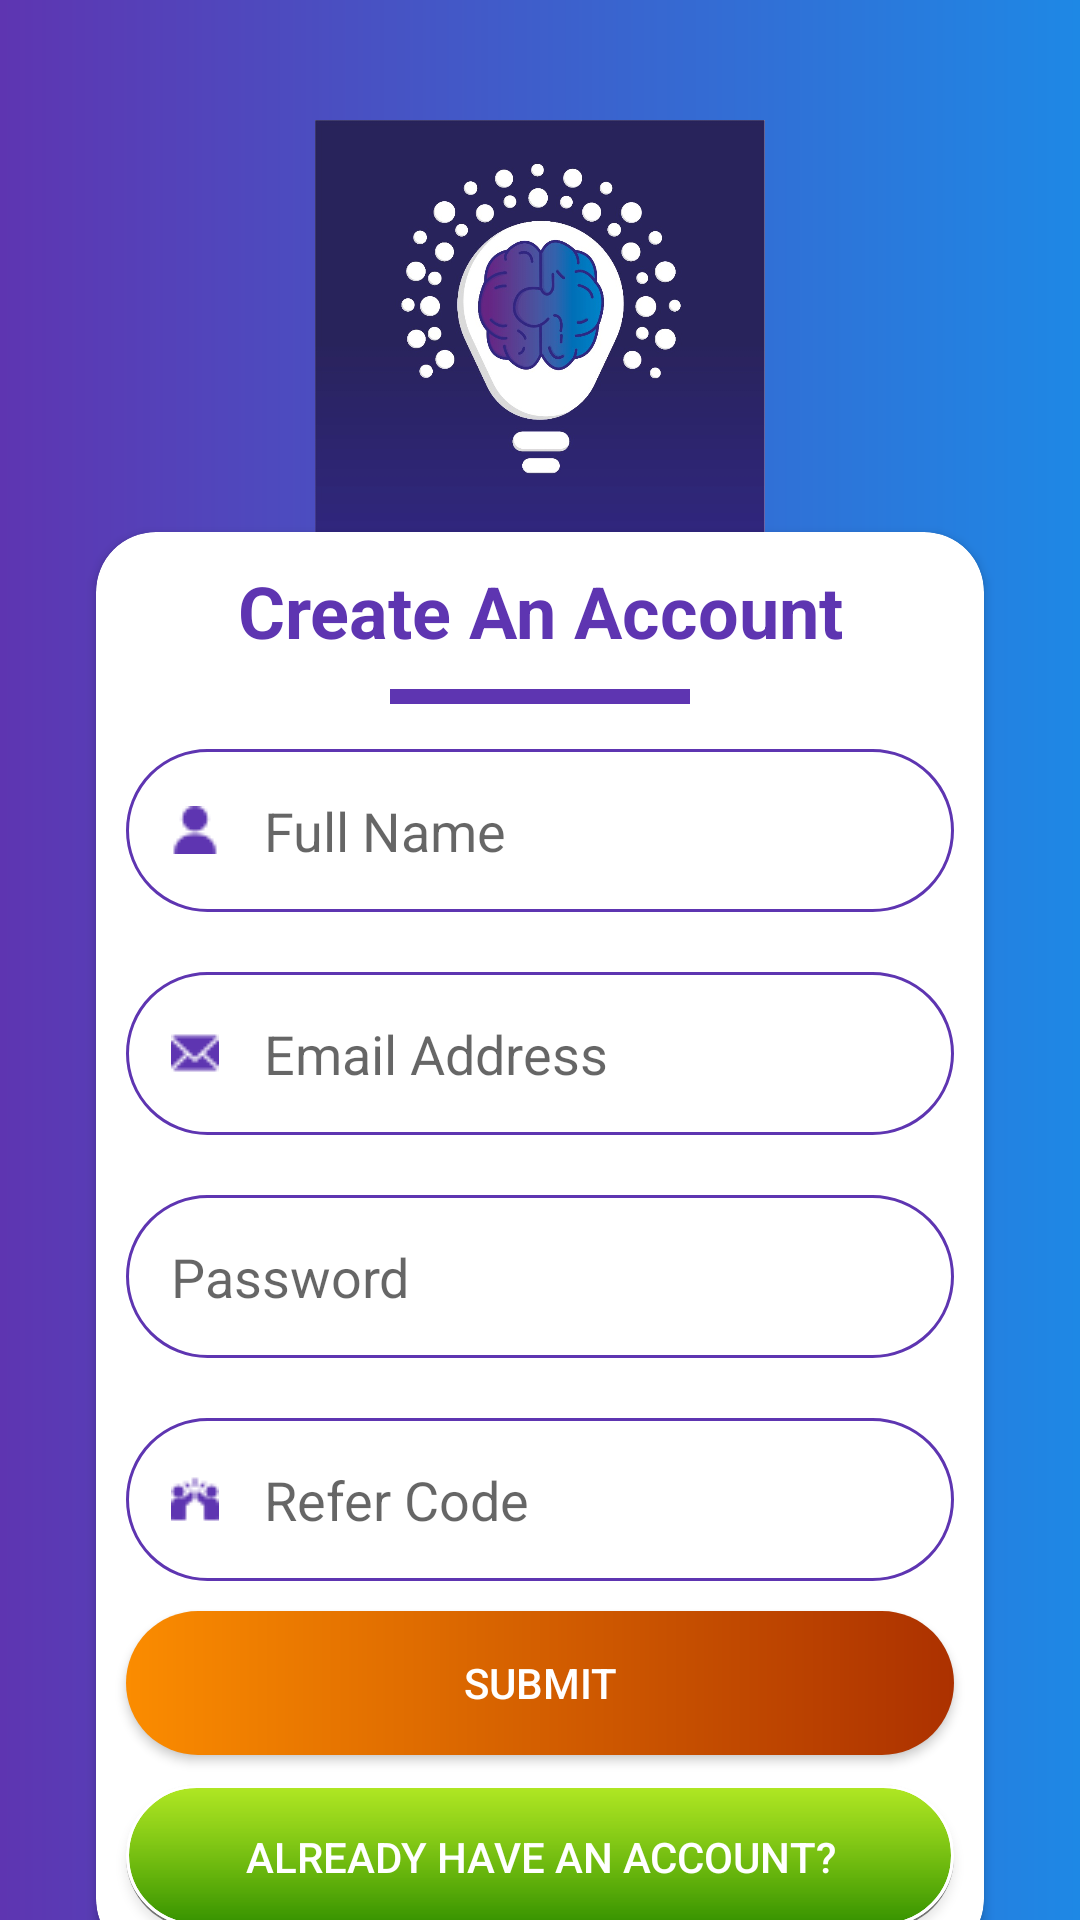

Reconstruct the res/layout file that produces this screen, plus the resources it refers to.
<!-- AndroidManifest.xml: application theme Theme.AppCompat.Light.NoActionBar -->
<!-- res/layout/activity_signup.xml -->
<?xml version="1.0" encoding="utf-8"?>
<androidx.constraintlayout.widget.ConstraintLayout xmlns:android="http://schemas.android.com/apk/res/android"
    xmlns:app="http://schemas.android.com/apk/res-auto"
    xmlns:tools="http://schemas.android.com/tools"
    android:layout_width="match_parent"
    android:layout_height="match_parent"
    android:background="@drawable/background"
    tools:context=".SignupActivity">

    <ImageView
        android:id="@+id/imageView"
        android:layout_width="250dp"
        android:layout_height="150dp"
        android:layout_marginTop="40dp"
        app:layout_constraintEnd_toEndOf="parent"
        app:layout_constraintStart_toStartOf="parent"
        app:layout_constraintTop_toTopOf="parent"
        app:srcCompat="@drawable/logo" />

    <androidx.cardview.widget.CardView
        android:layout_width="match_parent"
        android:layout_height="wrap_content"
        android:layout_marginStart="32dp"
        android:layout_marginTop="32dp"
        android:layout_marginEnd="32dp"
        android:layout_marginBottom="32dp"
        app:cardCornerRadius="20dp"
        app:layout_constraintBottom_toBottomOf="parent"
        app:layout_constraintEnd_toEndOf="parent"
        app:layout_constraintStart_toStartOf="parent"
        app:layout_constraintTop_toBottomOf="@+id/imageView">

        <LinearLayout
            android:layout_width="match_parent"
            android:layout_height="match_parent"
            android:orientation="vertical">

            <TextView
                android:id="@+id/textView"
                android:layout_width="match_parent"
                android:layout_height="wrap_content"
                android:layout_marginTop="10dp"
                android:gravity="center"
                android:text="Create An Account"
                android:textColor="@color/colorPurple"
                android:textSize="24sp"
                android:textStyle="bold" />

            <View
                android:id="@+id/view"
                android:layout_width="100dp"
                android:layout_height="5dp"
                android:layout_gravity="center"
                android:layout_marginTop="10dp"
                android:background="@color/colorPurple" />

            <EditText
                android:id="@+id/nameBox"
                android:layout_width="match_parent"
                android:layout_height="wrap_content"
                android:layout_marginLeft="10dp"
                android:layout_marginTop="15dp"
                android:layout_marginRight="10dp"
                android:layout_marginBottom="10dp"
                android:background="@drawable/textbox"
                android:drawableLeft="@drawable/user"
                android:drawablePadding="15dp"
                android:drawableTint="@color/colorPurple"
                android:ems="10"
                android:hint="Full Name"
                android:inputType="textPersonName"
                android:padding="15dp" />

            <EditText
                android:id="@+id/emailBox"
                android:layout_width="match_parent"
                android:layout_height="wrap_content"
                android:layout_margin="10dp"
                android:background="@drawable/textbox"
                android:drawableLeft="@drawable/email"
                android:drawablePadding="15dp"
                android:drawableTint="@color/colorPurple"
                android:ems="10"
                android:hint="Email Address"
                android:inputType="textEmailAddress"
                android:padding="15dp" />

            <EditText
                android:id="@+id/passwordBox"
                android:layout_width="match_parent"
                android:layout_height="wrap_content"
                android:layout_margin="10dp"
                android:background="@drawable/textbox"
                android:drawableLeft="@drawable/password"
                android:drawablePadding="15dp"
                android:drawableTint="@color/colorPurple"
                android:ems="10"
                android:hint="Password"
                android:inputType="textPassword"
                android:padding="15dp" />

            <EditText
                android:id="@+id/referBox"
                android:layout_width="match_parent"
                android:layout_height="wrap_content"
                android:layout_margin="10dp"
                android:background="@drawable/textbox"
                android:drawableLeft="@drawable/refer"
                android:drawablePadding="15dp"
                android:drawableTint="@color/colorPurple"
                android:ems="10"
                android:hint="Refer Code"
                android:inputType="textPersonName"
                android:padding="15dp" />

            <Button
                android:id="@+id/submitBtn"
                android:layout_width="match_parent"
                android:layout_height="wrap_content"
                android:layout_marginLeft="10dp"
                android:layout_marginRight="10dp"
                android:background="@drawable/submitbtnstyle"
                android:text="Submit"
                android:textColor="@color/color_white" />

            <Button
                android:id="@+id/loginBtn"
                android:layout_width="match_parent"
                android:layout_height="wrap_content"
                android:layout_marginLeft="10dp"
                android:layout_marginTop="10dp"
                android:layout_marginRight="10dp"
                android:layout_marginBottom="10dp"
                android:background="@drawable/button_2"
                android:text="Already have an Account?"
                android:textColor="@color/color_white" />
        </LinearLayout>
    </androidx.cardview.widget.CardView>
</androidx.constraintlayout.widget.ConstraintLayout>
<!-- resources referenced by this layout -->
<resources>
  <color name="colorPurple">#5E35B1</color>
  <color name="color_white">#FFFFFF</color>
  <!-- drawable background (drawable) -->
  <?xml version="1.0" encoding="utf-8"?>
  <shape xmlns:android="http://schemas.android.com/apk/res/android">
  <gradient android:startColor="@color/colorPurple" android:endColor="@color/colorBlue" />
  </shape>
  <!-- drawable button_2 (drawable) -->
  <layer-list xmlns:android="http://schemas.android.com/apk/res/android">
      <item>
          <shape android:shape="rectangle" >
              <solid android:color="#80000000" />
              <corners android:radius="50dp"/>
          </shape>
      </item>
      <item android:bottom="1dp">
          <shape xmlns:android="http://schemas.android.com/apk/res/android">
              <gradient android:startColor="#a4e401" android:endColor="#359200" android:angle="270" />
              <stroke android:width="1dp" android:color="#fff" />
              <corners android:radius="50dp"/>
          </shape>
      </item>
      <item android:bottom="1dp">
          <shape xmlns:android="http://schemas.android.com/apk/res/android">
              <gradient android:startColor="#22FFFFFF" android:endColor="#00FFFFFF" android:angle="270" />
              <stroke android:width="1dp" android:color="#fff" />
              <corners android:radius="50dp"/>
          </shape>
      </item>
  
  </layer-list>
  <!-- drawable email: png bitmap (drawable-v24, 337 bytes) -->
  <!-- drawable logo: jpg bitmap (drawable-v24, 77929 bytes) -->
  <!-- drawable refer: png bitmap (drawable-v24, 389 bytes) -->
  <!-- drawable submitbtnstyle (drawable) -->
  <?xml version="1.0" encoding="utf-8"?>
  <shape xmlns:android="http://schemas.android.com/apk/res/android">
  <gradient android:startColor="@color/orange" android:endColor="@color/darkOrange" />
      <corners android:radius="30dp" />
  </shape>
  <!-- drawable textbox (drawable) -->
  <?xml version="1.0" encoding="utf-8"?>
  <shape xmlns:android="http://schemas.android.com/apk/res/android">
  <stroke android:width="1dp" android:color="@color/colorPurple" />
      <corners android:radius="30dp" />
  </shape>
  <!-- drawable user: png bitmap (drawable-v24, 340 bytes) -->
  <color name="colorBlue">#1E88E5</color>
  <color name="orange">#FB8C00</color>
  <color name="darkOrange">#AC3100</color>
</resources>
